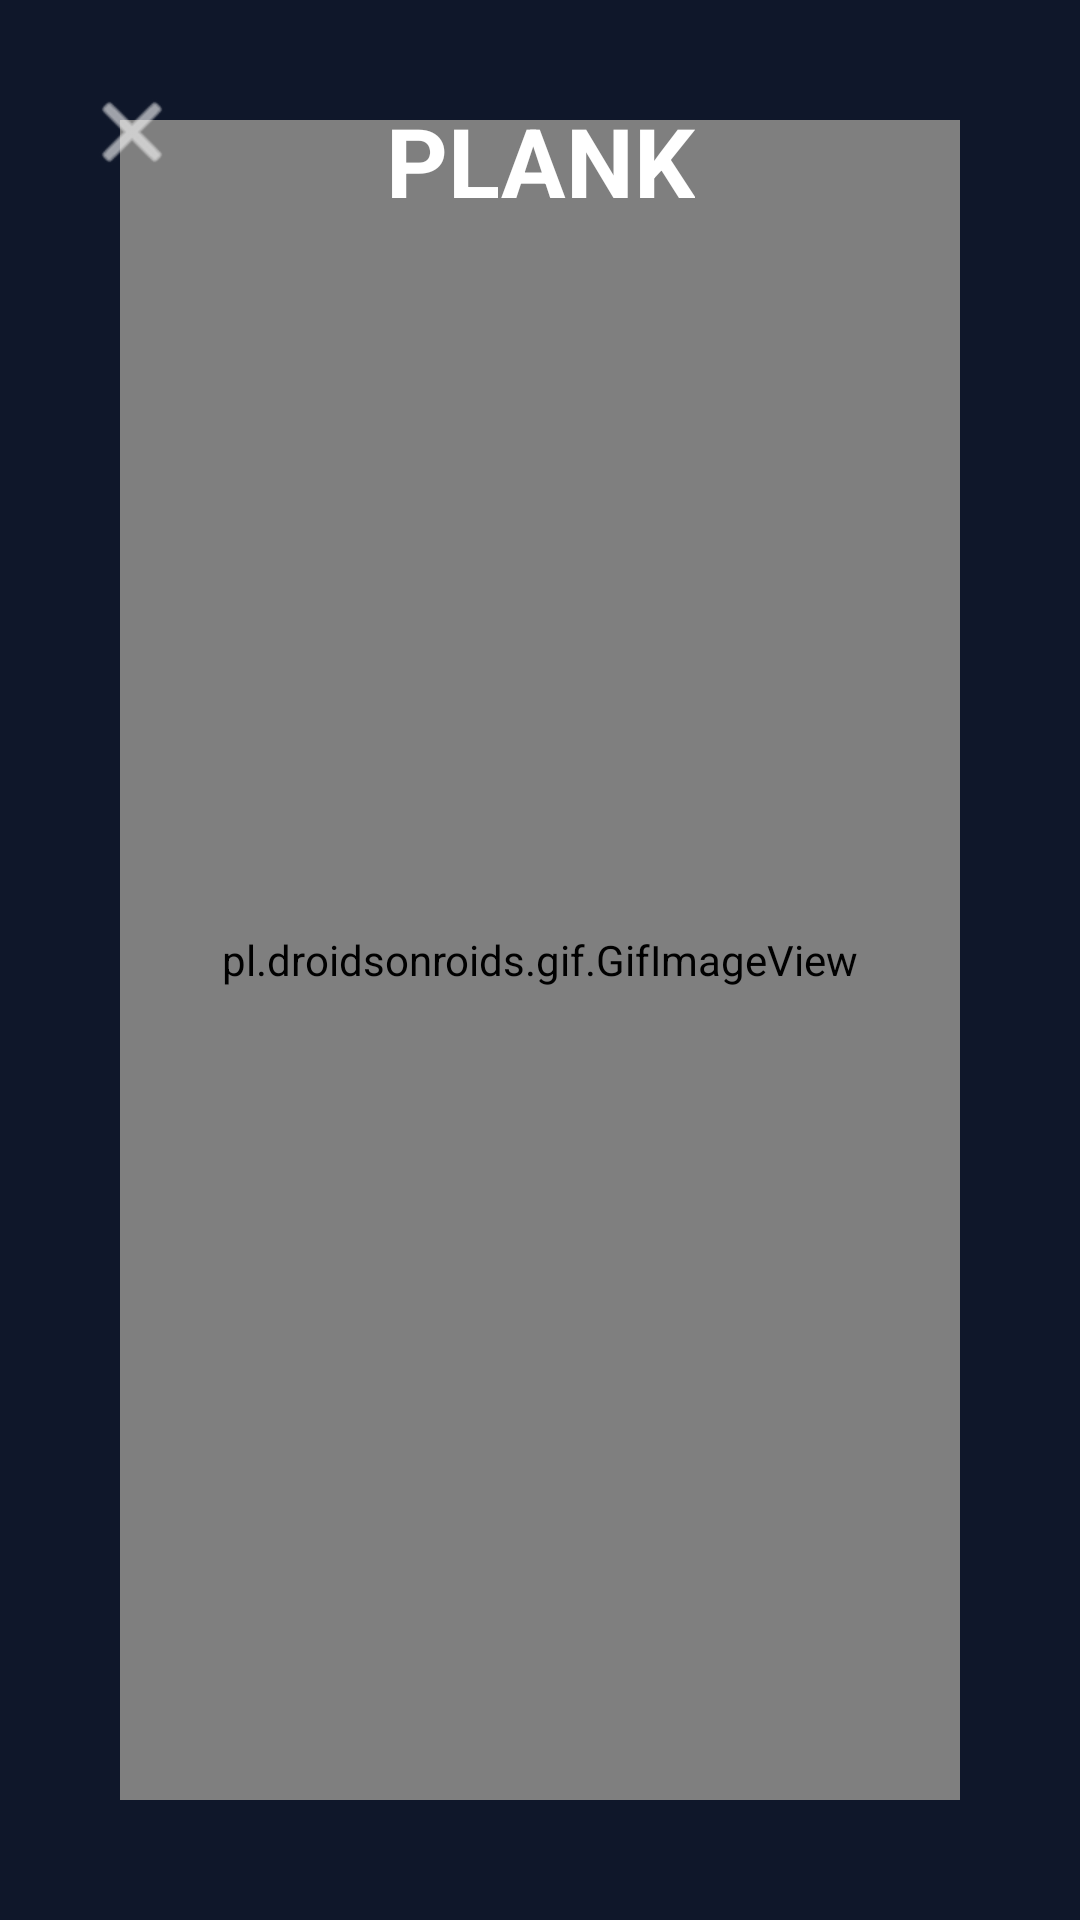

This screen was rendered from an Android layout file. Write that file and the resources it references.
<!-- AndroidManifest.xml: application theme Theme.MundoFitApp -->
<!-- res/layout/activity_plank.xml -->
<?xml version="1.0" encoding="utf-8"?>
<androidx.constraintlayout.widget.ConstraintLayout xmlns:android="http://schemas.android.com/apk/res/android"
    xmlns:app="http://schemas.android.com/apk/res-auto"
    xmlns:tools="http://schemas.android.com/tools"
    android:id="@+id/main"
    android:layout_width="match_parent"
    android:layout_height="match_parent"
    android:background="#0F172A"
    tools:context=".PlankActivity">

    
    <pl.droidsonroids.gif.GifImageView
        android:id="@+id/gifPlank"
        android:layout_width="0dp"
        android:layout_height="0dp"
        android:layout_margin="40dp"
        android:scaleType="fitCenter"
        android:src="@drawable/plank"
        app:layout_constraintTop_toTopOf="parent"
        app:layout_constraintBottom_toBottomOf="parent"
        app:layout_constraintStart_toStartOf="parent"
        app:layout_constraintEnd_toEndOf="parent" />

    
    <TextView
        android:layout_width="wrap_content"
        android:layout_height="wrap_content"
        android:text="PLANK"
        android:textColor="#FFFFFF"
        android:textSize="32sp"
        android:textStyle="bold"
        android:layout_marginTop="32dp"
        app:layout_constraintTop_toTopOf="parent"
        app:layout_constraintStart_toStartOf="parent"
        app:layout_constraintEnd_toEndOf="parent" />

    
    <ImageButton
        android:id="@+id/btnBack"
        android:layout_width="56dp"
        android:layout_height="56dp"
        android:background="?attr/selectableItemBackgroundBorderless"
        android:src="@android:drawable/ic_menu_close_clear_cancel"
        app:tint="#FFFFFF"
        android:contentDescription="Volver"
        app:layout_constraintStart_toStartOf="parent"
        app:layout_constraintTop_toTopOf="parent"
        android:layout_margin="16dp" />

</androidx.constraintlayout.widget.ConstraintLayout>
<!-- resources referenced by this layout -->
<resources>
  <style name="Theme.MundoFitApp" parent="Base.Theme.MundoFitApp" />
  <style name="Base.Theme.MundoFitApp" parent="Theme.Material3.DayNight.NoActionBar">
          
          
      </style>
</resources>
